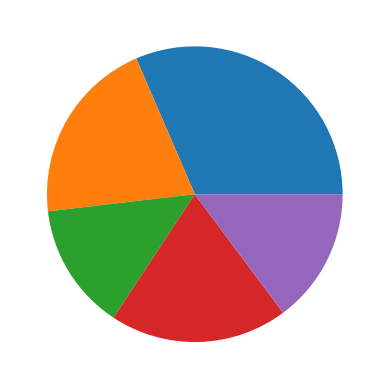

Recreate this plot in Python.
import matplotlib.pyplot as plt

"""
[redacted]
y = [45, 34, 25, 43, 50]
plt.bar(x, y)
plt.show()
"""

value = [34,22,15,21,16]
plt.pie(value)
plt.show()

